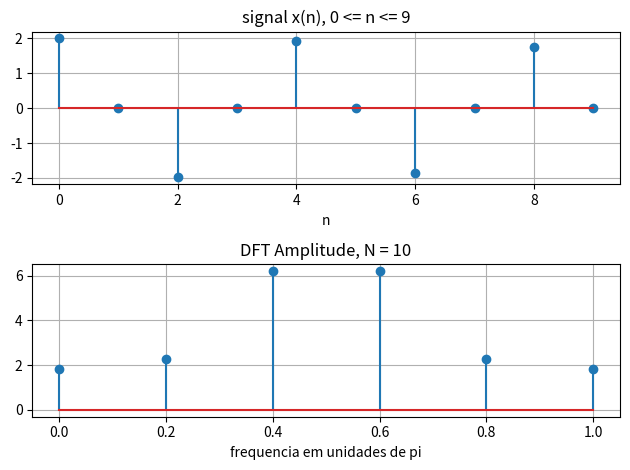
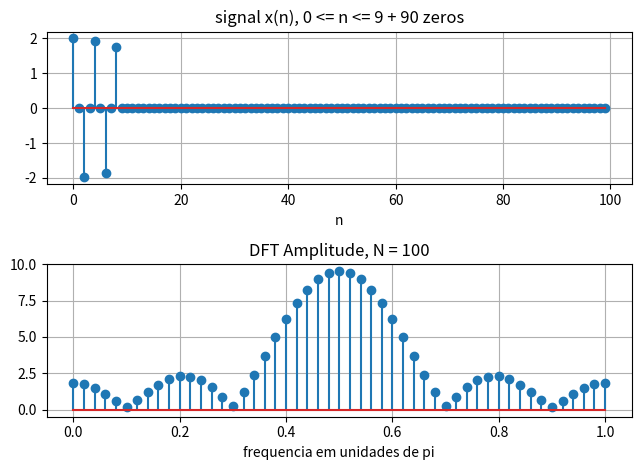
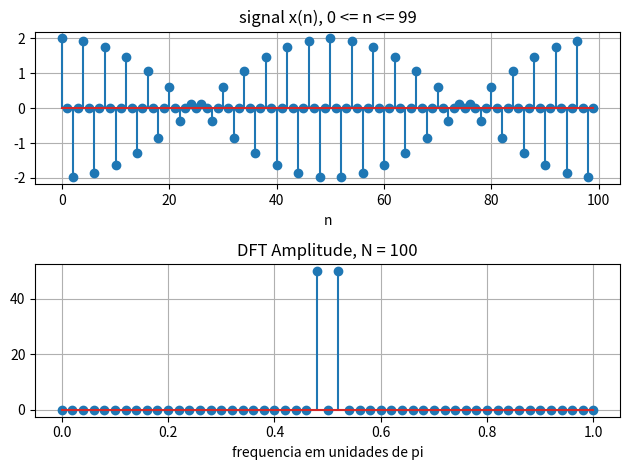

Python code for these plots, in order:
# Exemplo 5.8: HiRes Spectrum

import numpy as np
from scipy import signal
import matplotlib.pyplot as plt

# a) DFT com N=10


n = np.arange(100)
x = np.cos(0.48*np.pi*n) + np.cos(0.52*np.pi*n)

n1 = np.arange(10)
y1 = x[:10]

Y1 = np.fft.fft(y1,10)
magY1 = np.abs(Y1[:6])
k1 = np.arange(6)
w1 = 2*np.pi/10*k1

fig, axs = plt.subplots(nrows=2, ncols=1)

axs[0].set_title('signal x(n), 0 <= n <= 9')
axs[0].stem(n1, y1)
axs[0].grid()
axs[0].set_xlabel("n")

axs[1].set_title("DFT Amplitude, N = 10")
axs[1].stem(w1/np.pi, magY1)
axs[1].grid()
axs[1].set_xlabel("frequencia em unidades de pi")

fig.tight_layout()


# b) DFT com N=100 (zero-padding)

n2 = np.arange(100)
zeros = np.zeros(90)
y2 = np.concatenate((y1,zeros))

Y2 = np.fft.fft(y2,100)
magY2 = np.abs(Y2[:51])
k2 = np.arange(51)
w2 = 2*np.pi/100*k2

fig, axs = plt.subplots(nrows=2, ncols=1)

axs[0].set_title('signal x(n), 0 <= n <= 9 + 90 zeros')
axs[0].stem(n2, y2)
axs[0].grid()
axs[0].set_xlabel("n")

axs[1].set_title("DFT Amplitude, N = 100")
axs[1].stem(w2/np.pi, magY2)
axs[1].grid()
axs[1].set_xlabel("frequencia em unidades de pi")

fig.tight_layout()

# c) DFT com N=100 

X = np.fft.fft(x,100)
magX = np.abs(X[:51])
k = np.arange(51)
w = 2*np.pi/100*k

fig, axs = plt.subplots(nrows=2, ncols=1)

axs[0].set_title('signal x(n), 0 <= n <= 99')
axs[0].stem(n, x)
axs[0].grid()
axs[0].set_xlabel("n")

axs[1].set_title("DFT Amplitude, N = 100")
axs[1].stem(w/np.pi, magX)
axs[1].grid()
axs[1].set_xlabel("frequencia em unidades de pi")

fig.tight_layout()


plt.show()

